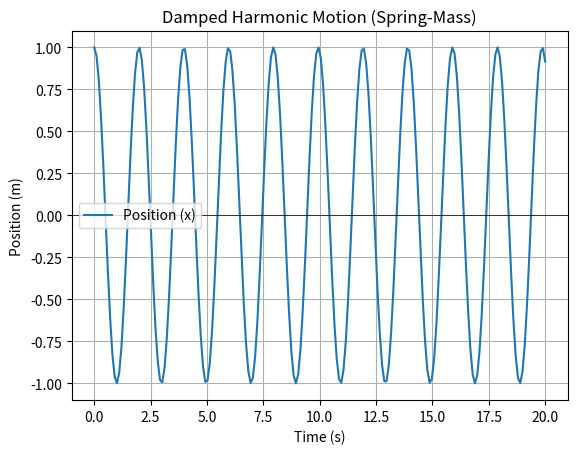

This chart was generated by the following Python code:
import numpy as np
from scipy.integrate import odeint
import matplotlib.pyplot as plt

def spring_mass_system(y, t, k, m, c):
    x, v = y 
    dydt = [v, -(k/m)*x - (c/m)*v]
    return dydt

k = 10.0   
m = 1.0   
c = 0    

y0 = [1.0, 0.0] 
t = np.linspace(0, 20, 200)  
sol = odeint(spring_mass_system, y0, t, args=(k, m, c))

plt.plot(t, sol[:, 0], label='Position (x)')
plt.title('Damped Harmonic Motion (Spring-Mass)')
plt.xlabel('Time (s)')
plt.ylabel('Position (m)')
plt.axhline(0, color='black', linewidth=0.5) 
plt.grid()
plt.legend()
plt.show()